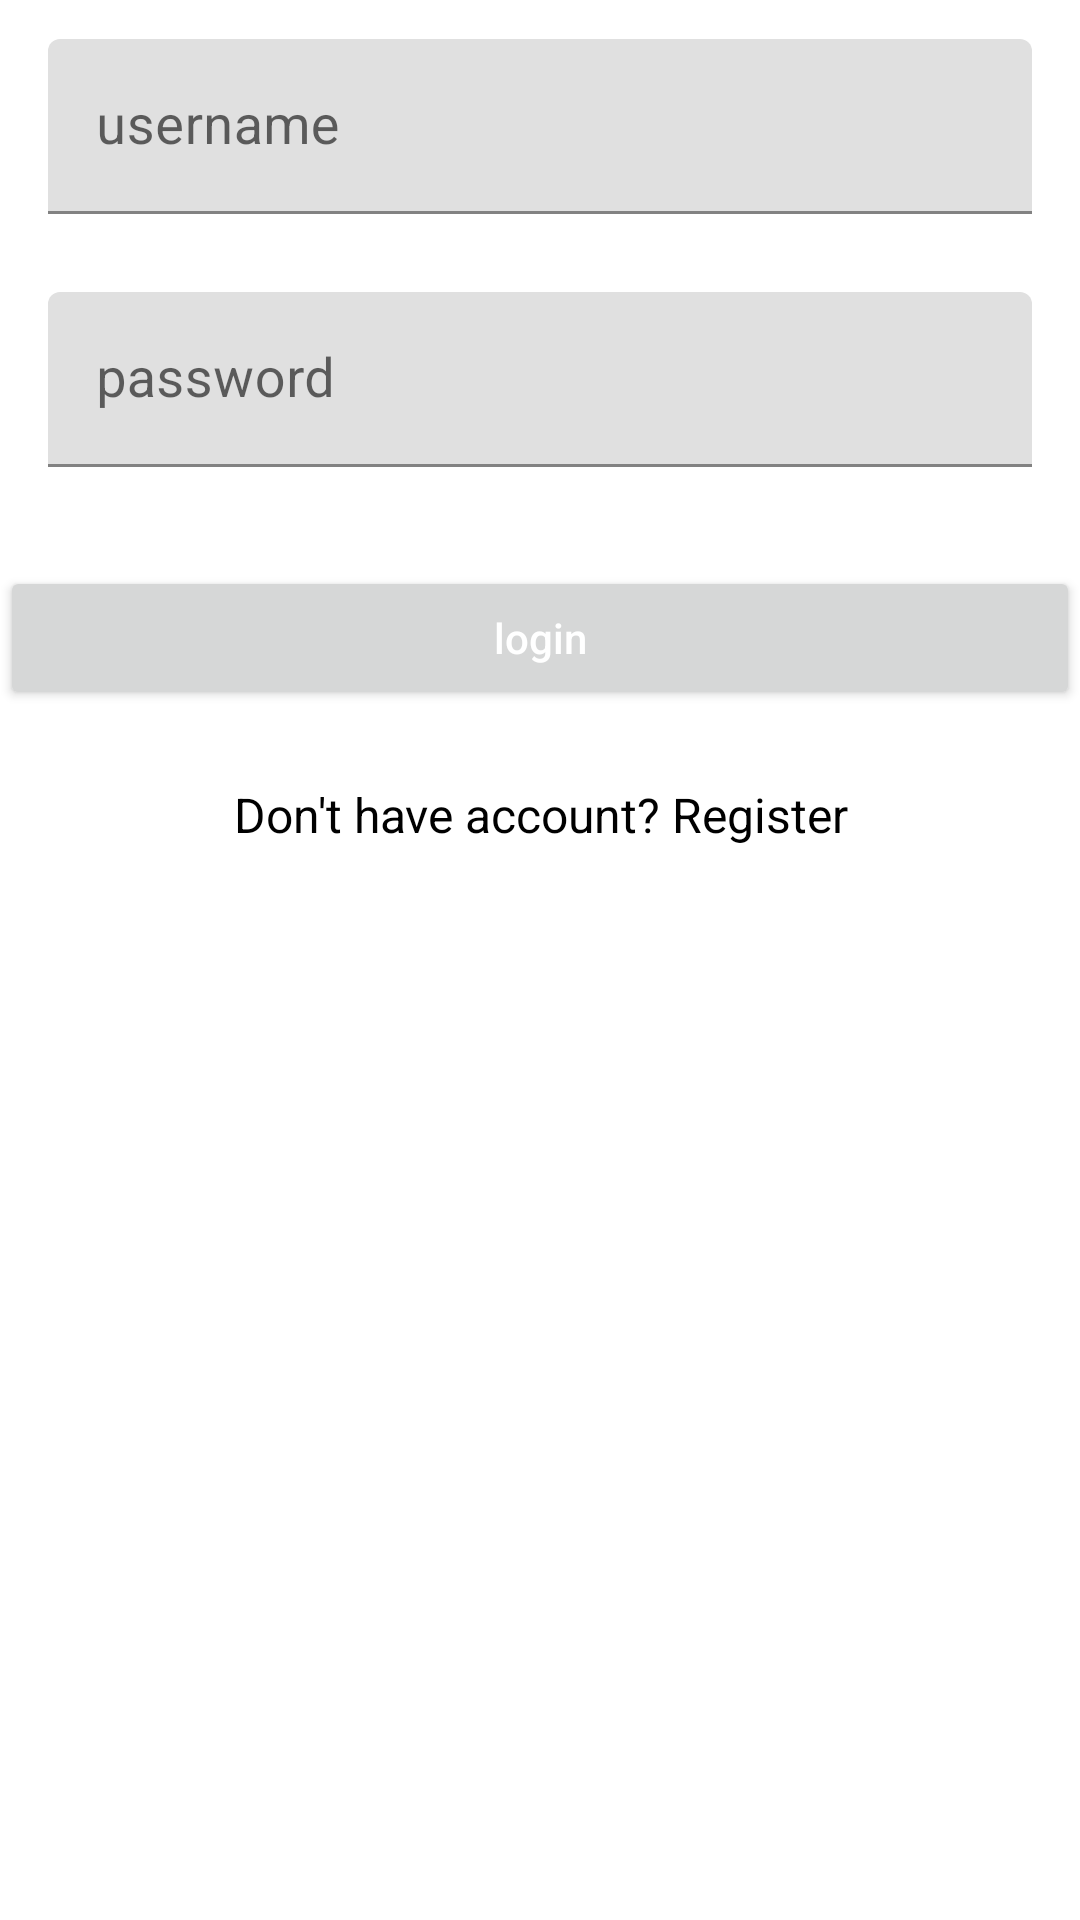

This screen was rendered from an Android layout file. Write that file and the resources it references.
<!-- AndroidManifest.xml: application theme Theme.CollegeManagementSystem -->
<!-- res/layout/fragment_home.xml -->
<?xml version="1.0" encoding="utf-8"?>
<ScrollView xmlns:android="http://schemas.android.com/apk/res/android"
    xmlns:tools="http://schemas.android.com/tools"
    android:layout_width="match_parent"
    android:layout_height="match_parent"
    tools:context=".fragments.HomeFragment">

    <LinearLayout
        android:layout_width="match_parent"
        android:layout_height="match_parent"
        android:orientation="vertical">

        <com.google.android.material.textfield.TextInputLayout
            style="@style/Widget.MaterialComponents.TextInputEditText.OutlinedBox.Dense"
            android:layout_width="match_parent"
            android:layout_height="wrap_content">

            <com.google.android.material.textfield.TextInputEditText
                android:id="@+id/username"
                android:layout_width="match_parent"
                android:layout_height="wrap_content"
                android:drawablePadding="10dp"
                android:hint="@string/username"
                android:inputType="textEmailAddress"
                android:minHeight="48dp"
                android:textColor="#000"
                android:textColorHint="#000"
                android:textSize="18sp" />
        </com.google.android.material.textfield.TextInputLayout>

        <com.google.android.material.textfield.TextInputLayout
            android:layout_width="match_parent"
            android:layout_height="wrap_content"
            style="@style/Widget.MaterialComponents.TextInputEditText.OutlinedBox.Dense">
            <com.google.android.material.textfield.TextInputEditText
                android:id="@+id/password"
                android:layout_width="match_parent"
                android:layout_height="wrap_content"
                android:hint="@string/password"
                android:minHeight="48dp"
                android:drawablePadding="10dp"
                android:textColor="#000"
                android:textColorHint="#000"
                android:textSize="18sp" />
        </com.google.android.material.textfield.TextInputLayout>

        <Button
            android:id="@+id/buttonLogin"
            android:layout_width="match_parent"
            android:layout_height="wrap_content"
            android:layout_gravity="center"
            android:layout_marginTop="20dp"
            android:layout_weight="1"
            android:text="login"
            android:textAllCaps="false"
            android:textColor="#fff" />

        <TextView
            android:id="@+id/textViewRegister"
            android:layout_width="match_parent"
            android:layout_height="30dp"
            android:layout_gravity="center"
            android:layout_marginTop="20dp"
            android:layout_weight="1"
            android:gravity="center"
            android:text="Don't have account? Register"
            android:textColor="#000"
            android:textSize="16sp"
            tools:textAllCaps="false" />

    </LinearLayout>

</ScrollView>
<!-- resources referenced by this layout -->
<resources>
  <string name="password">password</string>
  <string name="username">username</string>
  <style name="Theme.CollegeManagementSystem" parent="Theme.MaterialComponents.DayNight.NoActionBar">
          
          <item name="colorPrimary">@color/purple_500</item>
          <item name="colorPrimaryVariant">@color/purple_700</item>
          <item name="colorOnPrimary">@color/white</item>
          
          <item name="colorSecondary">@color/teal_200</item>
          <item name="colorSecondaryVariant">@color/teal_700</item>
          <item name="colorOnSecondary">@color/black</item>
          
          <item name="android:statusBarColor" tools:targetApi="l">?attr/colorPrimaryVariant</item>
          
      </style>
  <!-- not gathered from this repository: default colours our renderer supplied (Android Studio template values) -->
  <color name="purple_500">#FF6200EE</color>
  <color name="purple_700">#FF3700B3</color>
  <color name="teal_200">#FF03DAC5</color>
  <color name="teal_700">#FF018786</color>
  <color name="black">#FF000000</color>
  <color name="white">#FFFFFFFF</color>
</resources>
